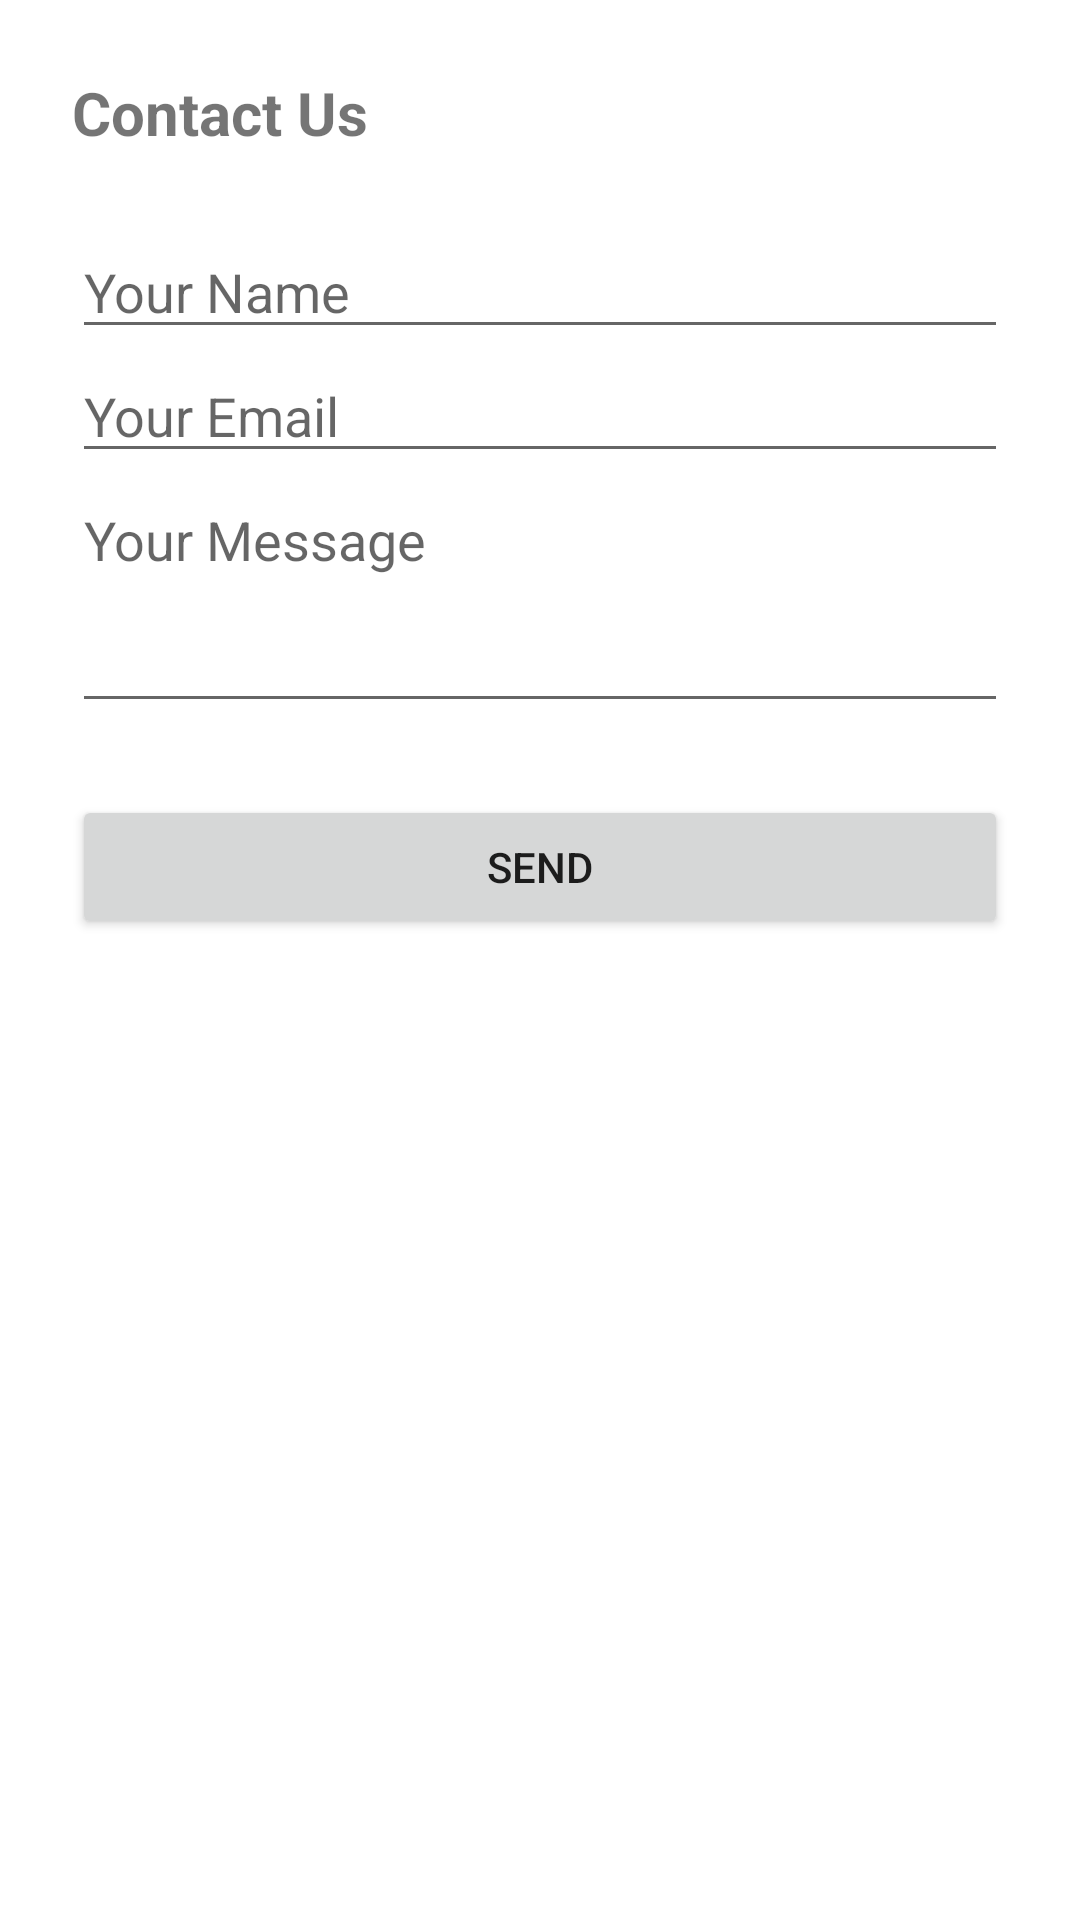

Reconstruct the res/layout file that produces this screen, plus the resources it refers to.
<!-- AndroidManifest.xml: application theme AppTheme -->
<!-- res/layout/activity_contact.xml -->
<?xml version="1.0" encoding="utf-8"?>
<LinearLayout xmlns:android="http://schemas.android.com/apk/res/android"
    android:orientation="vertical" android:padding="24dp"
    android:layout_width="match_parent" android:layout_height="match_parent">

    <TextView android:text="Contact Us" android:textSize="20sp"
        android:textStyle="bold" android:layout_marginBottom="24dp"
        android:layout_width="wrap_content" android:layout_height="wrap_content"/>

    <EditText
        android:id="@+id/nameField"
        android:hint="Your Name"
        android:layout_width="match_parent" android:layout_height="wrap_content" />

    <EditText
        android:id="@+id/emailFieldContact"
        android:hint="Your Email"
        android:layout_width="match_parent" android:layout_height="wrap_content" />

    <EditText
        android:id="@+id/messageField"
        android:hint="Your Message"
        android:minLines="3"
        android:gravity="top"
        android:layout_width="match_parent" android:layout_height="wrap_content" />

    <Button
        android:id="@+id/sendButton"
        android:text="Send" android:layout_width="match_parent"
        android:layout_height="wrap_content" android:layout_marginTop="24dp" />
</LinearLayout>
<!-- resources referenced by this layout -->
<resources>
  <style name="AppTheme" parent="Theme.MaterialComponents.DayNight.NoActionBar">
          
      </style>
</resources>
